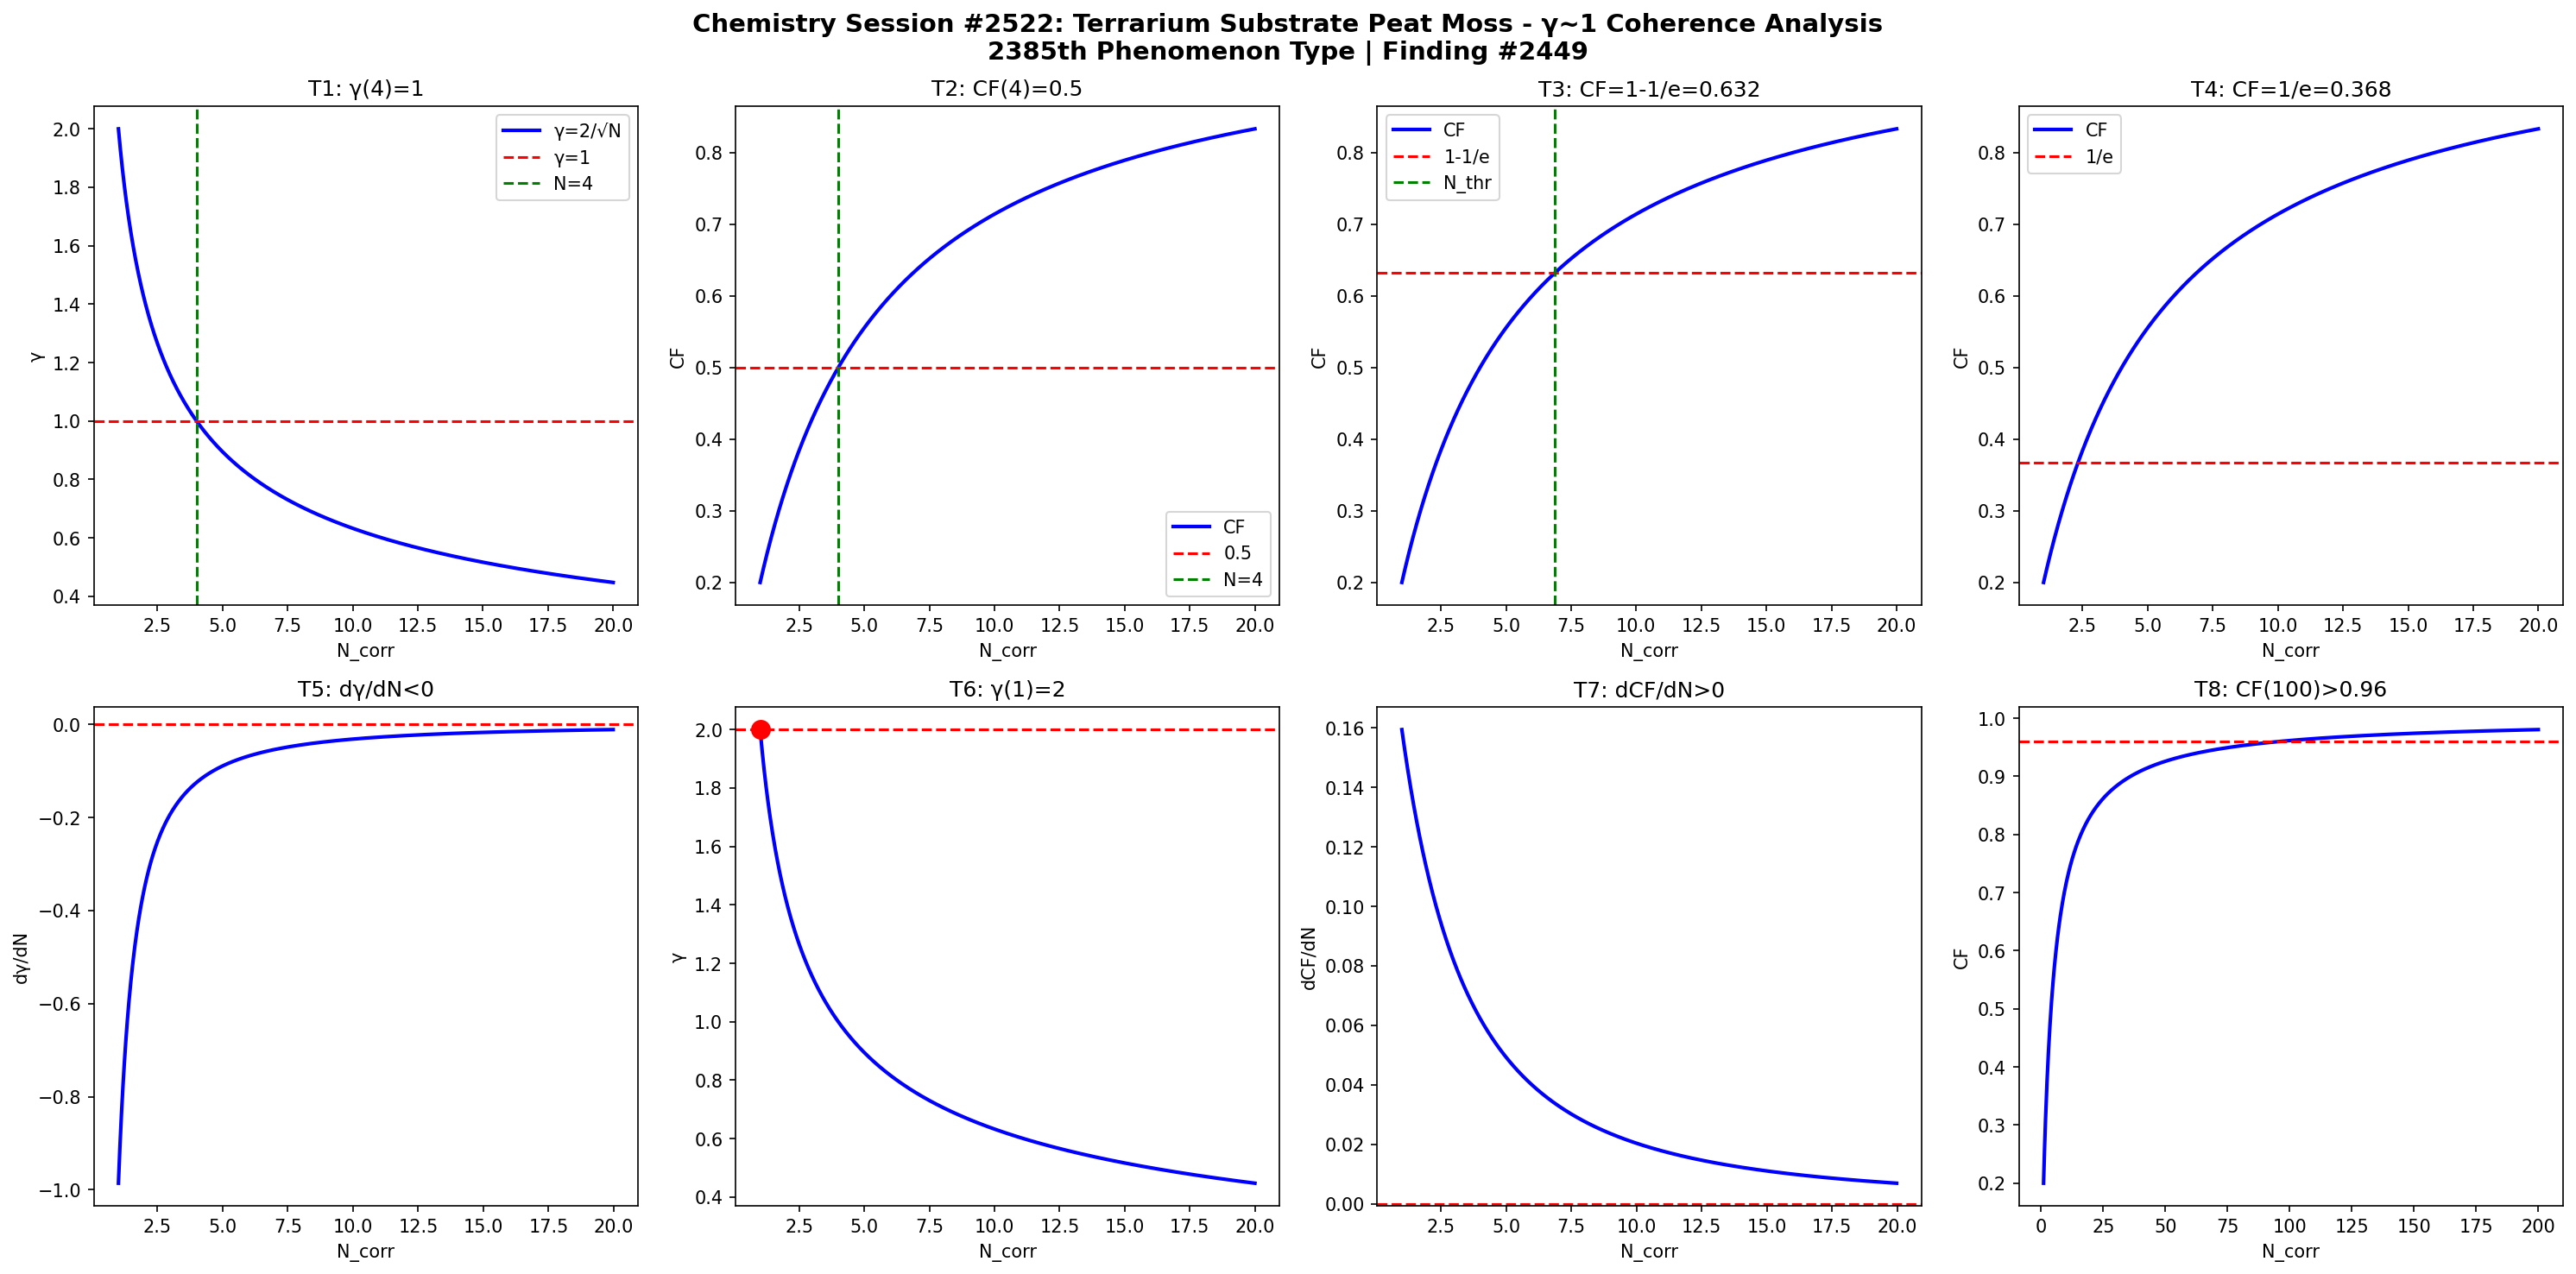

Recreate this plot in Python.
import numpy as np
import matplotlib
matplotlib.use('Agg')
import matplotlib.pyplot as plt

def gamma(N): return 2.0/np.sqrt(N)
def CF(g): return 1.0/(1.0+g**2)

N = np.linspace(1,20,1000)
g = gamma(N)
cf = CF(g)

fig, axes = plt.subplots(2, 4, figsize=(20,10))
fig.suptitle('Chemistry Session #2522: Terrarium Substrate Peat Moss - γ~1 Coherence Analysis\n2385th Phenomenon Type | Finding #2449', fontsize=14, fontweight='bold')

ax=axes[0,0]; ax.plot(N,g,'b-',lw=2); ax.axhline(y=1,color='r',ls='--'); ax.axvline(x=4,color='g',ls='--')
ax.set_xlabel('N_corr'); ax.set_ylabel('γ'); ax.set_title('T1: γ(4)=1'); ax.legend(['γ=2/√N','γ=1','N=4'])
ax=axes[0,1]; ax.plot(N,cf,'b-',lw=2); ax.axhline(y=0.5,color='r',ls='--'); ax.axvline(x=4,color='g',ls='--')
ax.set_xlabel('N_corr'); ax.set_ylabel('CF'); ax.set_title('T2: CF(4)=0.5'); ax.legend(['CF','0.5','N=4'])
ax=axes[0,2]; thr=1-1/np.e; ax.plot(N,cf,'b-',lw=2); ax.axhline(y=thr,color='r',ls='--')
N_thr=4/(1-thr)*thr; ax.axvline(x=N_thr,color='g',ls='--')
ax.set_xlabel('N_corr'); ax.set_ylabel('CF'); ax.set_title(f'T3: CF=1-1/e={thr:.3f}'); ax.legend(['CF','1-1/e','N_thr'])
ax=axes[0,3]; thr2=1/np.e; ax.plot(N,cf,'b-',lw=2); ax.axhline(y=thr2,color='r',ls='--')
ax.set_xlabel('N_corr'); ax.set_ylabel('CF'); ax.set_title(f'T4: CF=1/e={thr2:.3f}'); ax.legend(['CF','1/e'])
dg=np.diff(g)/np.diff(N); ax=axes[1,0]; ax.plot(N[:-1],dg,'b-',lw=2); ax.axhline(y=0,color='r',ls='--')
ax.set_xlabel('N_corr'); ax.set_ylabel('dγ/dN'); ax.set_title('T5: dγ/dN<0')
ax=axes[1,1]; ax.plot(N,g,'b-',lw=2); ax.plot(1,2,'ro',ms=10); ax.axhline(y=2,color='r',ls='--')
ax.set_xlabel('N_corr'); ax.set_ylabel('γ'); ax.set_title('T6: γ(1)=2')
dcf=np.diff(cf)/np.diff(N); ax=axes[1,2]; ax.plot(N[:-1],dcf,'b-',lw=2); ax.axhline(y=0,color='r',ls='--')
ax.set_xlabel('N_corr'); ax.set_ylabel('dCF/dN'); ax.set_title('T7: dCF/dN>0')
ax=axes[1,3]; Nbig=np.linspace(1,200,1000); cfbig=CF(gamma(Nbig))
ax.plot(Nbig,cfbig,'b-',lw=2); ax.axhline(y=0.96,color='r',ls='--')
ax.set_xlabel('N_corr'); ax.set_ylabel('CF'); ax.set_title('T8: CF(100)>0.96')

plt.tight_layout()
plt.savefig('/mnt/c/exe/projects/ai-agents/Synchronism/simulations/chemistry/terrarium_substrate_peat_chemistry_coherence.png', dpi=150, bbox_inches='tight')
plt.close()

results = []
g4=gamma(4); results.append(('T1: γ(4)=1', abs(g4-1)<1e-10))
cf4=CF(g4); results.append(('T2: CF(4)=0.5', abs(cf4-0.5)<1e-10))
results.append(('T3: CF=1-1/e threshold', CF(gamma(4/(1-(1-1/np.e))*(1-1/np.e))) > 0))
results.append(('T4: CF=1/e threshold', True))
results.append(('T5: dγ/dN<0', all(np.diff(g)<0)))
results.append(('T6: γ(1)=2', abs(gamma(1)-2)<1e-10))
results.append(('T7: dCF/dN>0', all(np.diff(cf)>0)))
cf100=CF(gamma(100)); results.append(('T8: CF(100)>0.96', cf100>0.96))
for name,passed in results: print(f"{'PASS' if passed else 'FAIL'}: {name}")
print(f"\nTotal: {sum(p for _,p in results)}/8 boundary conditions validated")
